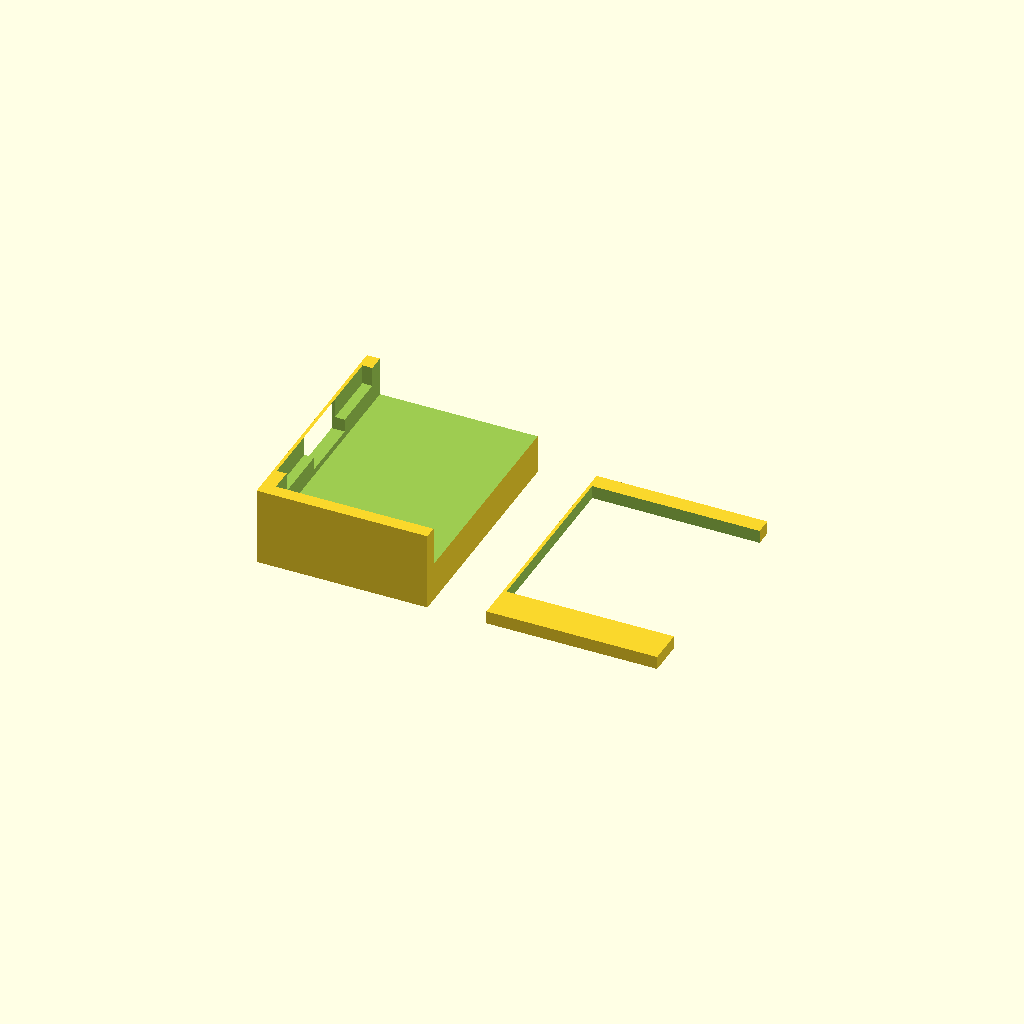
Cell 1: the model at its default parameters.
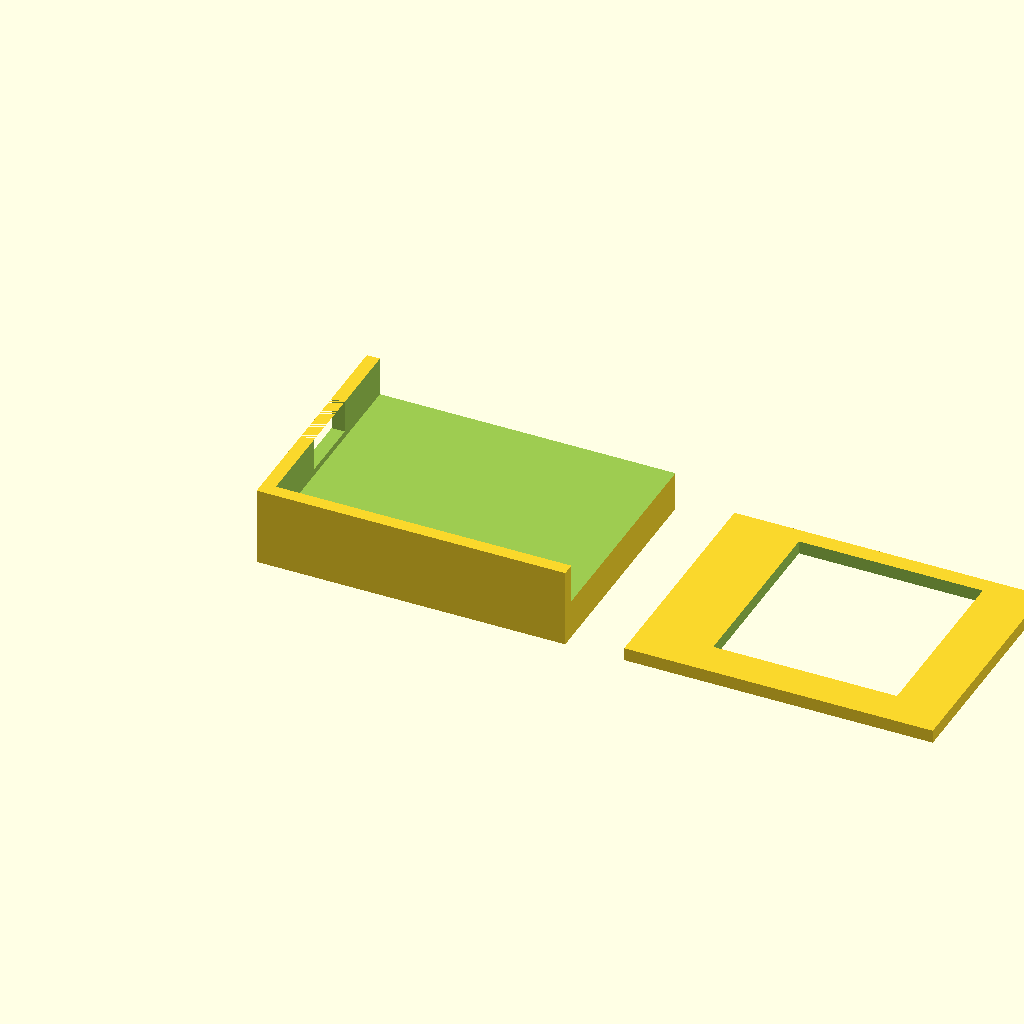
Cell 2 — xiao_l set to 42, the other parameters unchanged.
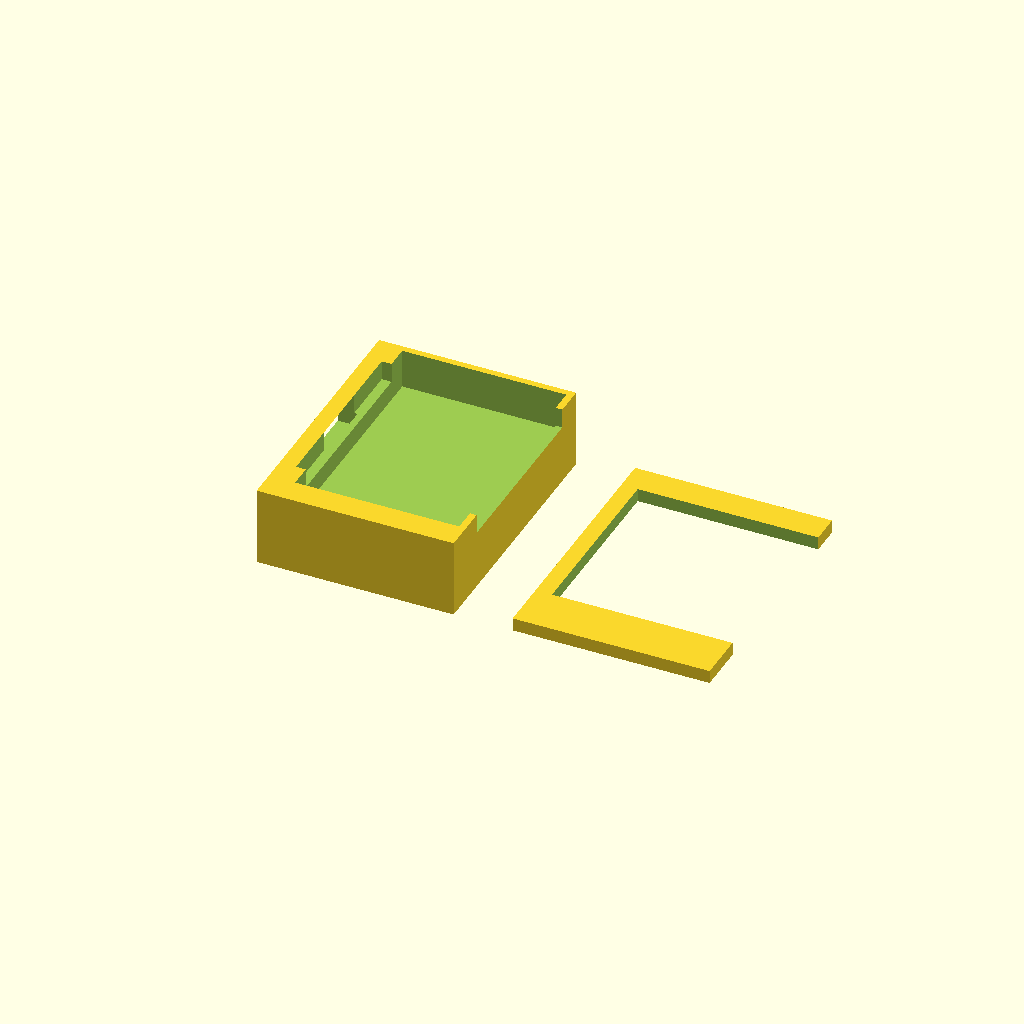
Cell 3: the same model with wall = 4.
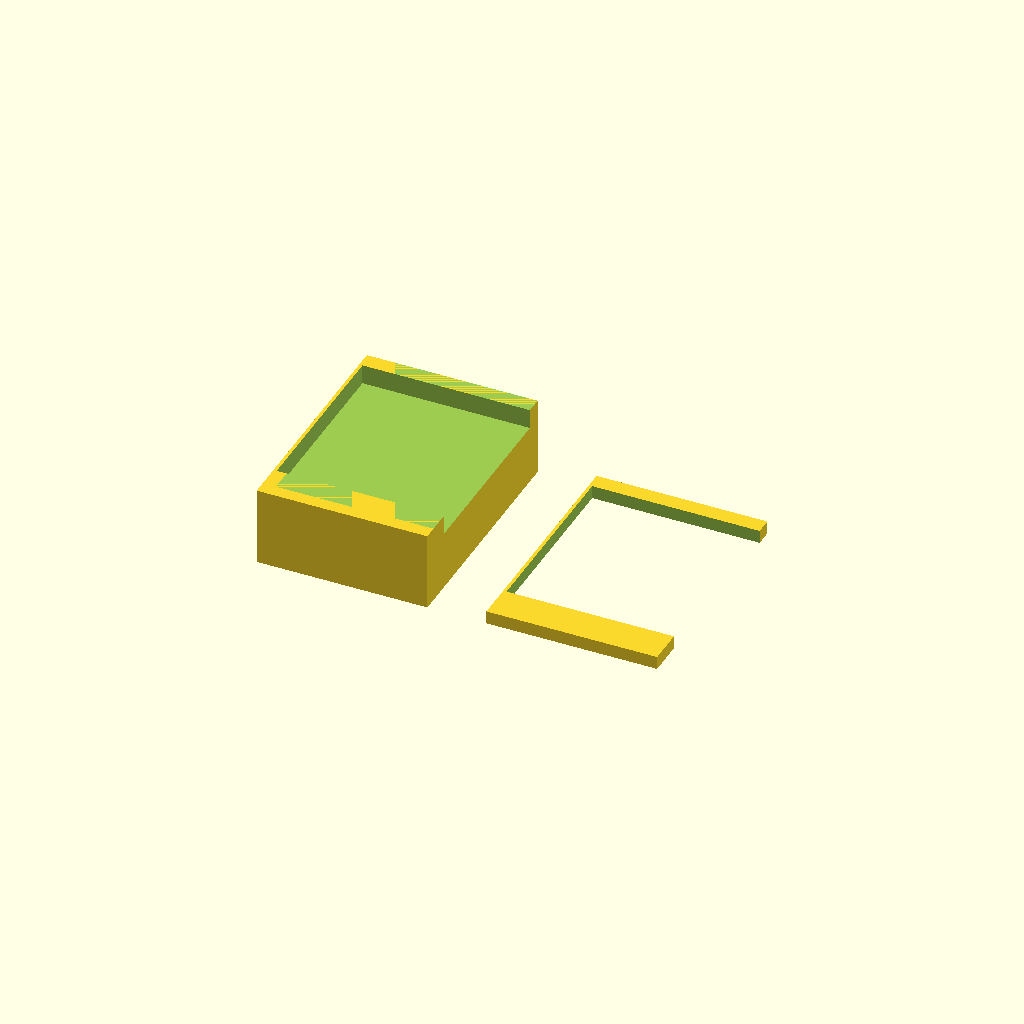
Cell 4: the same model with base_h = 12.
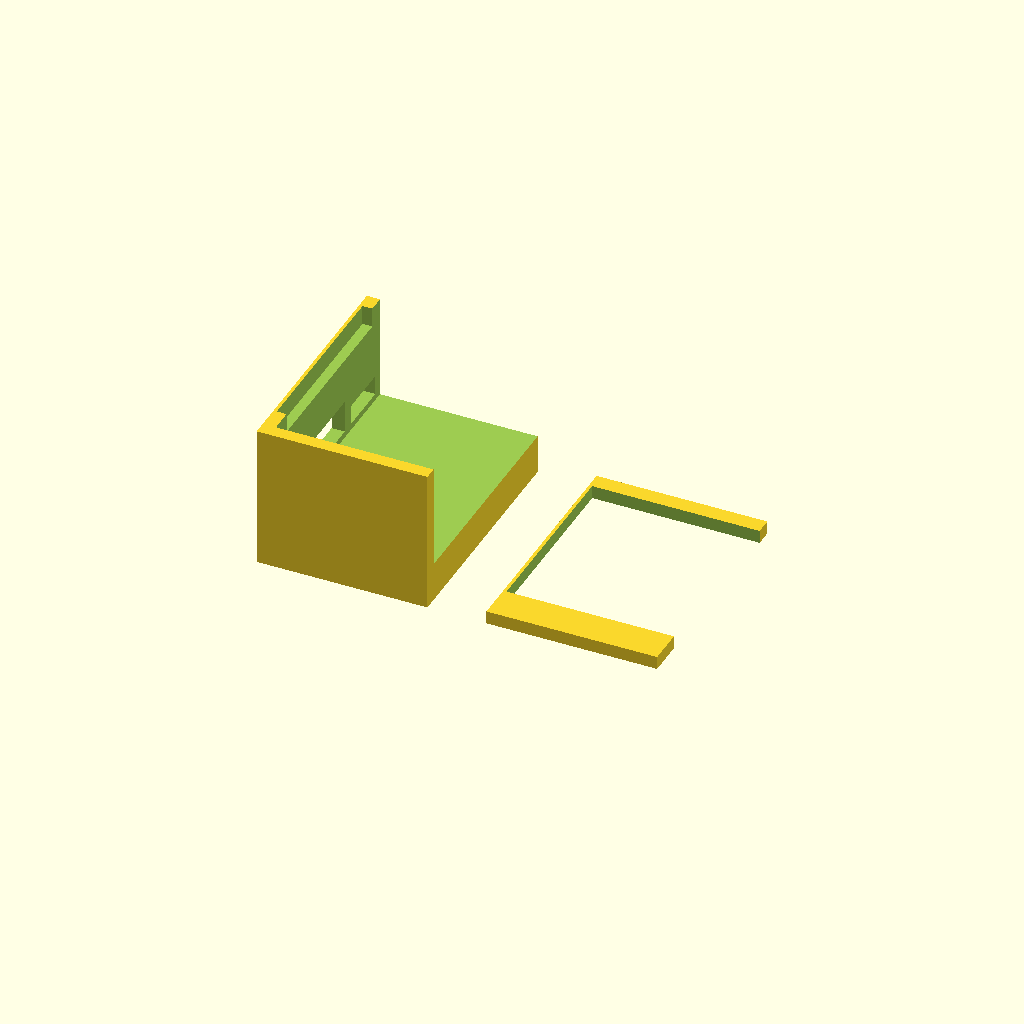
Cell 5 — lid_h set to 20, the other parameters unchanged.
One fixed orthographic camera (rotation 55°, 0°, 25°; colour scheme Cornfield) for every cell.
OpenSCAD source file cad/cyclops_xiao_enclosure.scad:
// Cyclops — XIAO ESP32-S3 Sense wearable enclosure
// Parametric OpenSCAD. Renders with: openscad -o xiao.stl cyclops_xiao_enclosure.scad
//
// Two parts: a body (holds the XIAO + ST7735 1.8" TFT) and a lid.
// Holes: USB-C cutout, screen window, 2 button holes (BTN_A/BTN_B = GPIO3/5),
// wheel B hole (GPIO4); BOOT/WHEEL_A (GPIO0) is the onboard button (no hole).
// Mounting: a wrist-strap slot on each side.

// ---- parameters ----
xiao_l = 21.0;   // XIAO S3 Sense board length (mm)
xiao_w = 17.5;   // board width
wall   = 2.0;    // wall thickness
base_h = 6.0;    // base pocket depth (board sits in it)
lid_h  = 10.0;   // total inner height to lid underside
screen_w = 35.0; // ST7735 module (1.8") outer width
screen_h = 36.0; // module height
win_w   = 28.0;  // visible glass window
win_h   = 28.0;

// module sits on top of board; model as a raised bezel
body_l = xiao_l + 2*wall + 4;
body_w = max(xiao_w, screen_w) + 2*wall;
body_h = lid_h + 2;

$fn = 24;

module rounded_box(l,w,h,r=2.0){
  hull(){
    translate([ r-r, r-r, 0]) cube([l-2*r+0.01, w-2*r+0.01, h]);
    translate([ r-r, w-r, 0]) cube([l-2*r+0.01, 0.01, h]);
    translate([ l-r, r-r, 0]) cube([0.01, w-2*r+0.01, h]);
    translate([ l-r, w-r, 0]) cube([0.01, 0.01, h]);
  }
}

// button hole helper (cylindrical, through top)
module btn_hole(x, y, d=6.0){
  translate([x, y, body_h-2]) cylinder(d=d, h=4, $fn=20);
}

// strap slot helper (through side wall)
module strap_slot(y){
  translate([-1, y, body_h/2-4]) cube([4, 8, 3]);
}

module body(){
  difference(){
    rounded_box(body_l, body_w, body_h, 3);
    // hollow interior pocket
    translate([wall, wall, base_h])
      cube([body_l-2*wall, body_w-2*wall, body_h-base_h+1]);
    // board seat lip (thinner floor under board)
    // screen window (top, centered along length)
    translate([body_l/2 - win_w/2, body_w/2 - win_h/2, body_h-3])
      cube([win_w, win_h, 4]);
    // USB-C cutout on -X end
    translate([-1, body_w/2-5, base_h+1]) cube([4, 10, 5]);
    // button holes: BTN_A (GPIO3) and BTN_B (GPIO5) near +X end
    btn_hole(body_l-wall-4, body_w/2-7);
    btn_hole(body_l-wall-4, body_w/2+7);
    // wheel B (GPIO4) hole, mid
    btn_hole(body_l-wall-4, body_w/2);
    // strap slots both sides
    strap_slot(body_w/2-7);
    strap_slot(body_w/2+7);
  }
}

module lid(){
  // thin cover with screen opening
  difference(){
    rounded_box(body_l, body_w, 2.0, 3);
    translate([body_l/2 - win_w/2, body_w/2 - win_h/2, -1])
      cube([win_w, win_h, 4]);
  }
}

// render: PART=body | PART=lid | PART=all (default: both side by side)
// is_undef(PART) -> show both so the GUI is never empty.
if (!is_undef(PART) && PART == "body") {
  body();
} else if (!is_undef(PART) && PART == "lid") {
  lid();
} else {
  body();
  translate([body_l+6, 0, 0]) lid();
}

// ---- printable orientation note ----
// Print body upside-down (screen window up). Lid glues/snaps on top.
// Scale holes 1.05x if your printer runs tight.
Customizer parameters (derived from the source; name, type, default, range or options):
xiao_l: number, default 21
xiao_w: number, default 17.5
wall: number, default 2
base_h: number, default 6
lid_h: number, default 10
screen_w: number, default 35
screen_h: number, default 36
win_w: number, default 28
win_h: number, default 28
